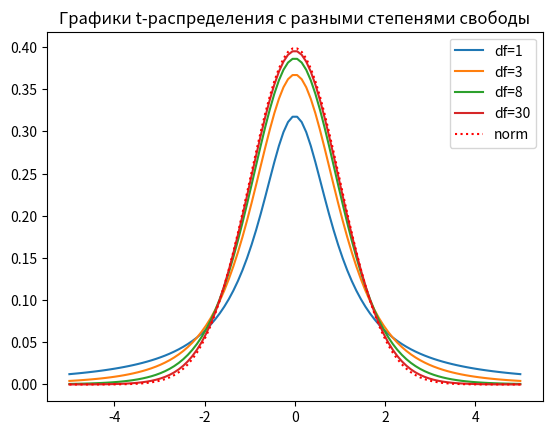

Here is the Python script that generated this plot:
'''График показывает, как меняется форма распределения при увеличении количества степеней свободы
А также показывает приближение t-распредееления к нормальному по мере увеличения степеней свободы '''

from scipy.stats import t, norm
import numpy as np
import matplotlib.pyplot as plt

x = np.linspace(-5, 5, 100)
y1, y2, y3, y4 = t.pdf(x, df=1), t.pdf(x, df=3), t.pdf(x, df=8), t.pdf(x, df=30)
y5 = norm.pdf(x)

plt.title('Графики t-распределения с разными степенями свободы')
plt.plot(x, y1)
plt.plot(x, y2)
plt.plot(x, y3)
plt.plot(x, y4)
plt.plot(x, y5, 'r:') # красная пунктирная линия
plt.legend(('df=1', 'df=3', 'df=8', 'df=30', 'norm'))
plt.show()
